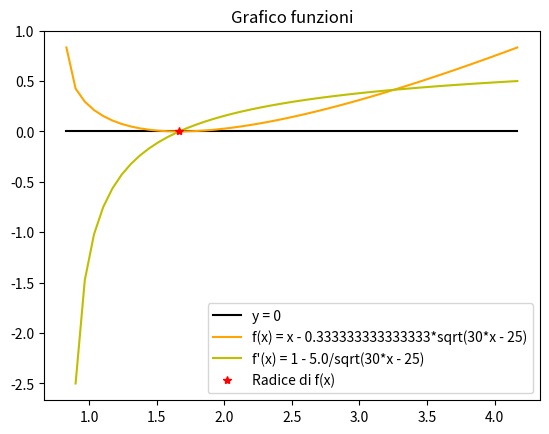
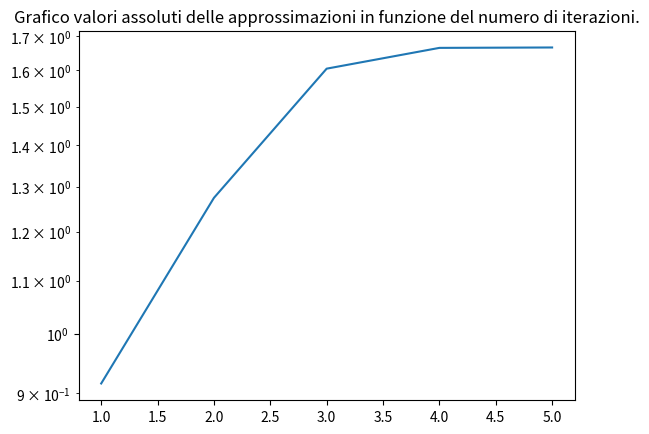

Here is the Python script that generated these plots, in order:
#!/usr/bin/env python3
# -*- coding: utf-8 -*-
"""
ESAME 16 Febbraio 2021 - Esercizio 1.
ZERI DI FUNZIONI.
"""

import numpy as np
from scipy.optimize import fsolve
import sympy as sym
from sympy.utilities.lambdify import lambdify
import matplotlib.pyplot as plt

x = sym.symbols('x')
fname = x - (1 / 3) * (sym.sqrt(30 * x - 25))
fpname = sym.diff(fname, x, 1)
f  = lambdify(x, fname, np)
df = lambdify(x, fpname, np)
a = 5 / 6
b = 25 / 6

'''
(a) si stabilisca quante radici reali ha f nell’intervallo [a, b] e si giustifichi la risposta

'''
root = fsolve(f, 2)
x_axis = np.linspace(a, b)
#np.seterr(divide = 'ignore') 
plt.plot(x_axis, 0 * x_axis, 'k', x_axis, f(x_axis), 'orange', x_axis, df(x_axis), 'y', root, f(root), 'r*')
plt.legend(["y = 0", "f(x) = " + str(fname), "f'(x) = " + str(fpname), "Radice di f(x)"])
plt.title("Grafico funzioni")
plt.show()

'''
(b) si costruisca un metodo iterativo che, partendo da x_0 = 4, converga ad α (zero di f), quadraticamente.
(c) si verifichi numericamente l’ordine di convergenza del metodo implementato al punto b);
'''

def newton_m(fname, fpname, trigger, tolx, toly, max_it, m):
    it = 0
    xk = []
    
    prv = trigger
    f_prv = fname(prv)
    df_prv = fpname(prv)
    
    while True:
        it += 1
        if abs(df_prv) < np.spacing(1):
            print("df_prv nulla")
            return prv, xk, it
        nxt = prv - m * (f_prv / df_prv)
        f_nxt = fname(nxt)
        df_nxt = fpname(nxt)
        xk.append(nxt)
        
        if it >= max_it or abs(nxt - prv) < tolx * abs(nxt) or abs(f_nxt) < toly:
            if it >= max_it:
                print("Numero massimo di iterazioni raggiunte")
            break
        else:
            prv = nxt
            f_prv = f_nxt
            df_prv = df_nxt
    
    return nxt, xk, it
        
def stima_ordine(xk, it):
    p = []
    
    for k in range(it - 3):
        p.append(np.log(abs(xk[k + 2] - xk[k + 3]) / abs(xk[k + 1] - xk[k + 2])) / 
                 np.log(abs(xk[k + 1] - xk[k + 2]) / abs(xk[k] - xk[k + 1])))
        
    return p[-1]

m = 2           # molteplicità della radice
max_it = 2048
toll = 1e-8
trigger = 4.0
sol, xk, it = newton_m(f, df, trigger, toll, toll, max_it, m)
ordine = stima_ordine(xk, it)
print("Radice di f(x): ", sol, " raggiunto con", it, "iterazioni. Ordine di convergenza: ", ordine)

'''
(d) Si rappresenti in un grafico in scala semilogaritmica sulle y il vettore dei valori assoluti di tutte le 
    approssimazioni calcolate dal procedimento iterativo (comprese tra |x0| e |α|), in funzione del numero di 
    iterazioni compiute.
'''
plt.semilogy(range(1, it + 1), xk)
plt.title("Grafico valori assoluti delle approssimazioni in funzione del numero di iterazioni.")
plt.show()

'''
(e) Si stabilisca se il metodo iterativo proposto al punto b) può convergere ad α quadraticamente anche
    partendo dall’estremo sinistro dell’intervallo, ossia da x0 = 5 / 6 , e si giustifichi la risposta. 
    
    NON converge perché in a la derivata prima di f si annulla. 
'''
sol, xk, it = newton_m(f, df, a, toll, toll, max_it, m)
print("Radice di f(x): ", sol, " raggiunto con", it, "iterazioni.")
